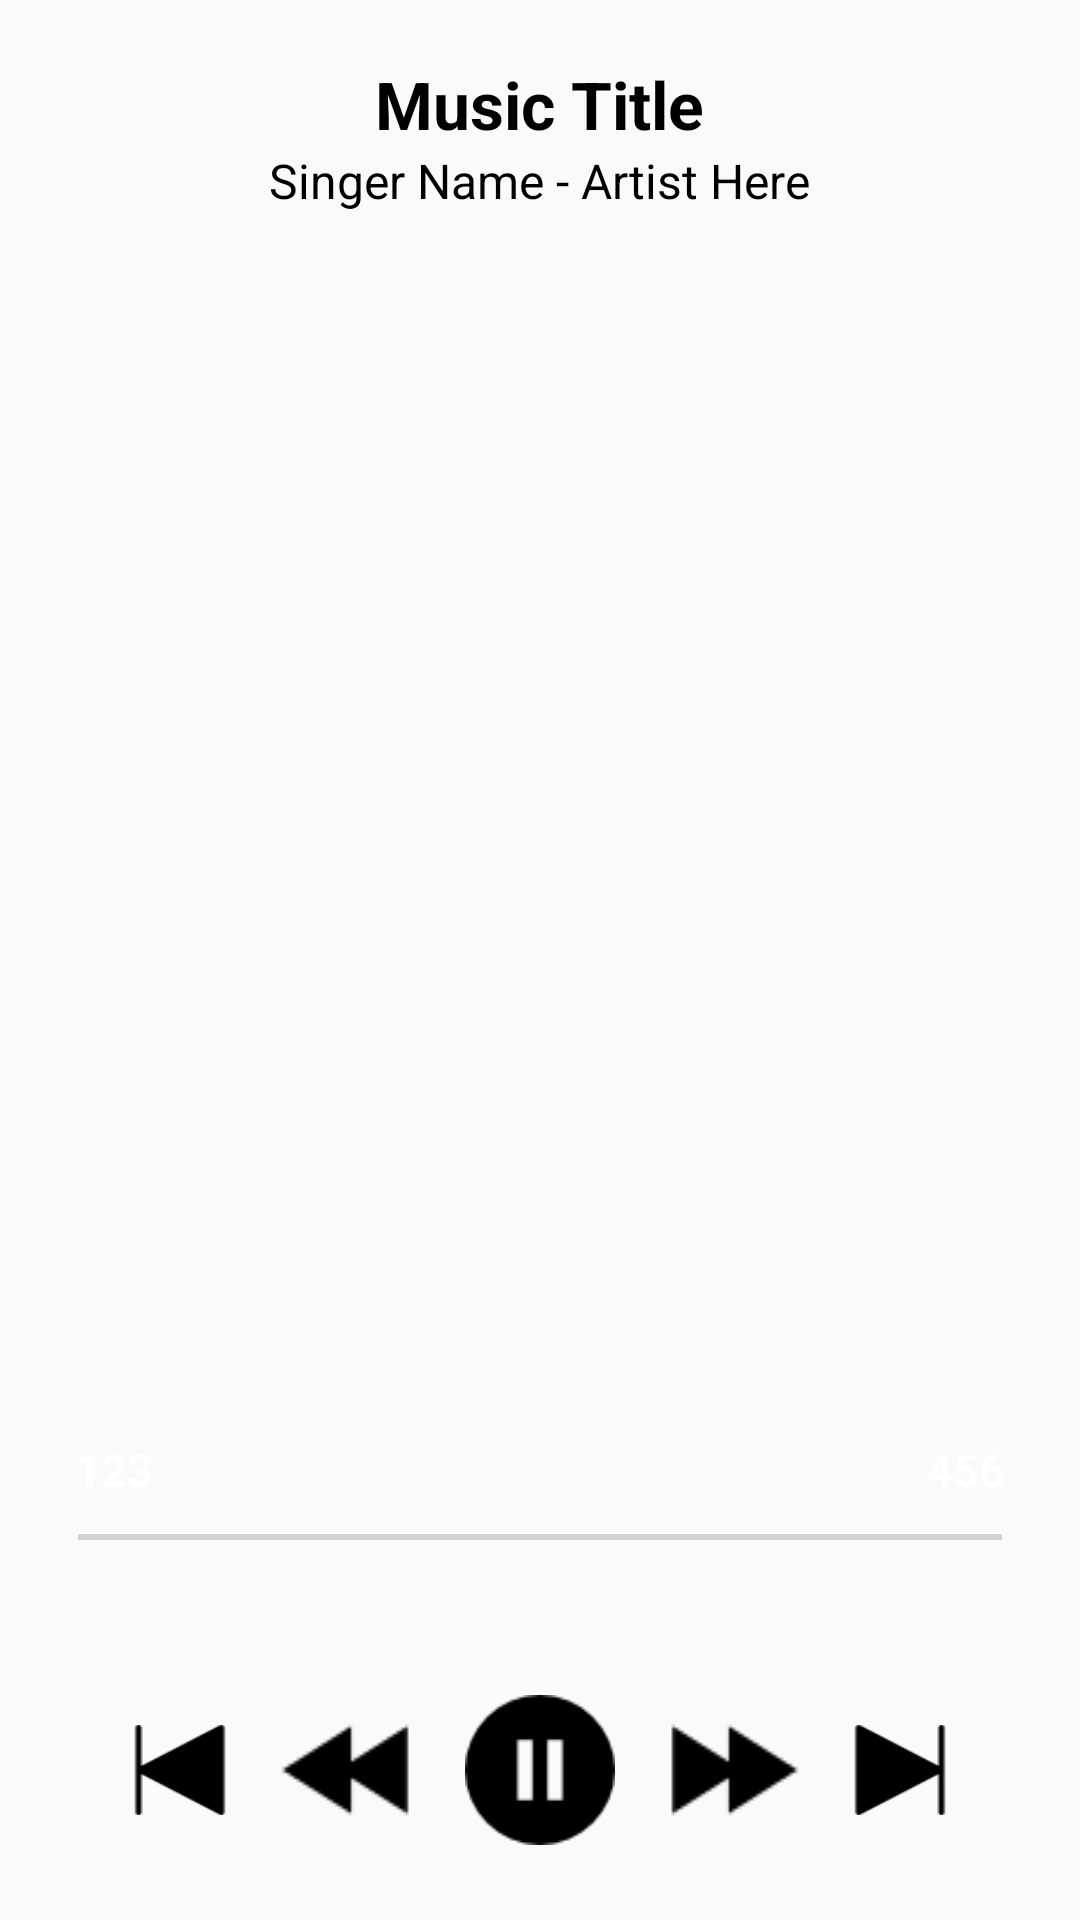

Produce the Android XML layout that renders to this screen, including the resource entries it uses.
<!-- AndroidManifest.xml: application theme AppTheme -->
<!-- res/layout/now_playing.xml -->
<?xml version="1.0" encoding="utf-8"?>
<RelativeLayout xmlns:android="http://schemas.android.com/apk/res/android"
    android:orientation="vertical" android:layout_width="match_parent"
    android:layout_height="match_parent">

    <ImageView
        android:id="@+id/backgroundAlbum"
        android:layout_width="match_parent"
        android:layout_height="match_parent"
        android:scaleType="centerCrop" />

    <TextView
        android:id="@+id/musicTitle"
        android:layout_width="wrap_content"
        android:layout_height="wrap_content"
        android:layout_centerHorizontal="true"
        android:layout_marginTop="20dp"
        android:gravity="center"
        android:paddingLeft="20dp"
        android:paddingRight="20dp"
        android:text="Music Title"
        android:textColor="#000000"
        android:textSize="22sp"
        android:textStyle="bold" />

    <TextView
        android:id="@+id/musicArtistName"
        android:layout_width="wrap_content"
        android:layout_height="wrap_content"
        android:gravity="center"
        android:layout_below="@+id/musicTitle"
        android:layout_centerHorizontal="true"
        android:text="Singer Name - Artist Here"
        android:textColor="#000000"
        android:textSize="16sp" />

    <RelativeLayout
        android:id="@+id/songPlayerTopLayout"
        android:layout_width="match_parent"
        android:layout_height="wrap_content"
        android:layout_below="@+id/musicArtistName"
        android:layout_centerHorizontal="true"
        android:layout_marginTop="25dp">


        <ImageView
            android:id="@+id/nowPlayingImage"
            android:layout_width="230dp"
            android:layout_height="230dp"
            android:layout_centerInParent="true"
            android:src="@drawable/onedirection" />


    </RelativeLayout>

    <RelativeLayout
        android:layout_width="60dp"
        android:layout_height="60dp"
        android:layout_alignParentRight="true"
        android:layout_alignTop="@+id/musicTitle"
        android:layout_marginRight="20dp"
        android:layout_marginTop="-30dp">

        <ImageView
            android:id="@+id/control"
            android:layout_width="25dp"
            android:layout_height="25dp"
            android:layout_centerInParent="true" />

    </RelativeLayout>

    <LinearLayout
        android:id="@+id/player_footer_bg"
        android:layout_width="fill_parent"
        android:layout_height="100dp"

        android:gravity="center"
        android:layout_alignParentBottom="true"
        android:layout_alignParentStart="true">

        
        <LinearLayout
            android:layout_width="match_parent"
            android:layout_height="wrap_content"
            android:gravity="center"
            android:orientation="horizontal"
            android:paddingLeft="30dp"
            android:paddingRight="30dp">
            

            <ImageButton
                android:id="@+id/previous"
                android:layout_width="match_parent"
                android:layout_height="match_parent"
                android:layout_margin="10dp"

                android:layout_marginBottom="7dp"
                android:layout_marginTop="7dp"
                android:layout_weight="1"
                android:background="@drawable/back" />

            <ImageButton
                android:id="@+id/btnRewind"
                android:layout_width="wrap_content"
                android:layout_height="wrap_content"
                android:layout_marginRight="10dp"
                android:background="@drawable/rewind" />
            

            
            <ImageButton
                android:id="@+id/btnPlay"
                android:layout_width="50dp"
                android:layout_height="match_parent"
                android:layout_gravity="center"
                android:layout_marginLeft="5dp"
                android:layout_marginRight="5dp"
                android:background="@drawable/pauseround"
                android:paddingLeft="40dp"
                android:paddingRight="40dp" />

            
            <ImageButton
                android:id="@+id/btnForward"
                android:layout_width="wrap_content"
                android:layout_height="wrap_content"
                android:layout_marginLeft="10dp"
                android:background="@drawable/forward" />

            <ImageButton
                android:id="@+id/next"
                android:layout_width="match_parent"
                android:layout_height="match_parent"
                android:layout_margin="10dp"
                android:layout_marginBottom="7dp"
                android:layout_marginTop="7dp"
                android:layout_weight="1"
                android:background="@drawable/next" />
        </LinearLayout>
    </LinearLayout>

    

    <LinearLayout
        android:layout_width="match_parent"
        android:layout_height="wrap_content"
        android:orientation="vertical"

        android:layout_above="@id/player_footer_bg">
        <LinearLayout
            android:layout_width="match_parent"
            android:layout_height="wrap_content"
            android:orientation="horizontal"
            android:layout_marginRight="20dp"
            android:layout_marginLeft="20dp">
            <TextView
                android:layout_width="wrap_content"
                android:id="@+id/songCurrentDuration"
                android:padding="5dp"
                android:text="123"
                android:layout_gravity="left"
                android:textSize="15dp"


                android:layout_weight="1"
                android:layout_height="wrap_content"
                android:textStyle="bold"
                />
            <TextView
                android:layout_width="wrap_content"
                android:padding="5dp"
                android:text="456"
                android:layout_gravity="right"
                android:layout_weight="0"
                android:textStyle="bold"
                android:textSize="15dp"

                android:id="@+id/songTotalDuration"
                android:layout_height="wrap_content" />

        </LinearLayout>





        <SeekBar
            android:id="@+id/songProgressBar"
            android:layout_width="fill_parent"
            android:layout_height="wrap_content"
            android:layout_marginRight="20dp"
            android:layout_marginLeft="20dp"
            android:layout_marginBottom="20dp"
            android:thumb="@drawable/ic_action_seekbarthumb"
            android:paddingLeft="6dp"
            android:paddingRight="6dp"
            android:minHeight="15dp"
            />

    </LinearLayout>


</RelativeLayout>
<!-- resources referenced by this layout -->
<resources>
  <!-- drawable back: png bitmap (drawable, 880 bytes) -->
  <!-- drawable forward: png bitmap (drawable, 610 bytes) -->
  <!-- drawable next: png bitmap (drawable, 874 bytes) -->
  <!-- drawable pauseround: png bitmap (drawable, 884 bytes) -->
  <!-- drawable rewind: png bitmap (drawable, 593 bytes) -->
  <style name="AppTheme" parent="Theme.AppCompat.Light.DarkActionBar">
          
          <item name="colorPrimary">@color/jet</item>
          <item name="colorPrimaryDark">@color/jet</item>
          <item name="colorAccent">@color/colorAccent</item>
          <item name="android:windowActionBarOverlay">true</item>
          <item name="android:textColor">@color/white</item>
  
      </style>
  <color name="jet">#343434</color>
  <color name="colorAccent">#FF4081</color>
  <color name="white">#ffffff</color>
</resources>
